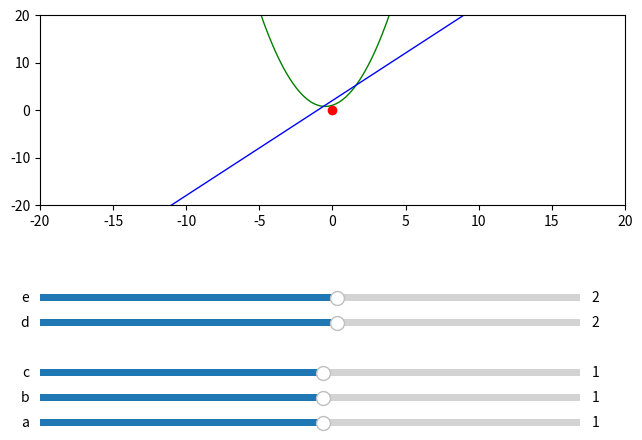

Write Python code to recreate this figure.
from matplotlib.widgets import Slider, Button, RadioButtons, TextBox
import matplotlib.pyplot as plt
import numpy as np


class Color:
    red = "red"
    green = "green"
    blue = "blue"
    lightgoldenrodyellow = "lightgoldenrodyellow"


def init_equations_factors():
    # ax*2 + bx + c = 0
    factors["a"] = 1
    factors["b"] = 1
    factors["c"] = 1
    # dx + e = 0
    factors["d"] = 2
    factors["e"] = 2


def init_subplot():
    global x
    fig, ax = plt.subplots(figsize=FIG_SIZE)
    plt.subplots_adjust(left=0.25, bottom=0.5)
    plt.axis([-RANGE, RANGE, -RANGE, RANGE], )
    x = np.arange(-RANGE, RANGE, STEP)


def init_sliders():
    global s_a, s_b, s_c, s_d, s_e
    # region creating axes
    ax_a = plt.axes([left_offset, 0.05, right_offset, top_offset], facecolor=Color.lightgoldenrodyellow)
    ax_b = plt.axes([left_offset, 0.1, right_offset, top_offset], facecolor=Color.lightgoldenrodyellow)
    ax_c = plt.axes([left_offset, 0.15, right_offset, top_offset], facecolor=Color.lightgoldenrodyellow)
    ax_d = plt.axes([left_offset, 0.25, right_offset, top_offset], facecolor=Color.lightgoldenrodyellow)
    ax_e = plt.axes([left_offset, 0.3, right_offset, top_offset], facecolor=Color.lightgoldenrodyellow)
    # endregion creating axes
    # region creating sliders
    s_a = Slider(ax_a, 'a', -RANGE, RANGE, valinit=factors["a"])
    s_b = Slider(ax_b, 'b', -RANGE, RANGE, valinit=factors["b"])
    s_c = Slider(ax_c, 'c', -RANGE, RANGE, valinit=factors["c"])
    s_d = Slider(ax_d, 'd', -RANGE, RANGE, valinit=factors["d"])
    s_e = Slider(ax_e, 'e', -RANGE, RANGE, valinit=factors["e"])
    # endregion creating sliders
    # region set sliders listeners
    s_a.on_changed(update)
    s_b.on_changed(update)
    s_c.on_changed(update)
    s_d.on_changed(update)
    s_e.on_changed(update)
    # endregion set sliders listeners


def init_equations_funcs():
    quadratic = (factors["a"] * x) ** 2 + factors["b"] * x + factors["c"]
    linear = factors["d"] * x + factors["e"]
    quad, = plt.plot(x, quadratic, lw=1, color=Color.green)
    line, = plt.plot(x, linear, lw=1, color=Color.blue)
    intersect, = plt.plot(0, 0, 'ro')


def update(val):
    print(val)


if __name__ == "__main__":
    # region init variables
    x = None
    s_a, s_b, s_c, s_d, s_e = None, None, None, None, None
    STEP = 0.1
    RANGE = 20.0
    FIG_SIZE = (9, 5)
    left_offset = 0.25
    right_offset = 0.6
    top_offset = 0.03
    factors = dict()
    # endregion init variables
    # region init functions
    init_equations_factors()
    init_subplot()
    init_equations_funcs()
    init_sliders()
    # endregion init functions
    plt.show()
